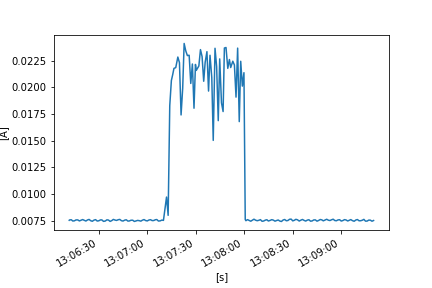

The table this chart was drawn from, first rows:
FLUKE 289, V1.16, 32940021
To display full timestamps use Format Ce…
Reading, Sample, , Start Time, Duration, Max Time, Max, , Average, , Min Time, Min, , Description, Stop Time
1, 0.007511, A AC, 24/10/2022 13:06:11.8, 0:00:00.3, 24/10/2022 13:06:12.0, 0.007537, A AC, 0.007525, A AC, 24/10/2022 13:06:11.8, 0.007511, A AC, Interval, 24/10/2022 13:06:12.1
2, 0.007539, A AC, 24/10/2022 13:06:12.1, 0:00:01.0, 24/10/2022 13:06:13.0, 0.007595, A AC, 0.007559, A AC, 24/10/2022 13:06:12.1, 0.007539, A AC, Interval, 24/10/2022 13:06:13.1
3, 0.007612, A AC, 24/10/2022 13:06:13.1, 0:00:00.9, 24/10/2022 13:06:13.1, 0.007612, A AC, 0.007574, A AC, 24/10/2022 13:06:13.9, 0.007516, A AC, Interval, 24/10/2022 13:06:14.0
4, 0.007495, A AC, 24/10/2022 13:06:14.0, 0:00:01.0, 24/10/2022 13:06:14.0, 0.007495, A AC, 0.007456, A AC, 24/10/2022 13:06:14.9, 0.007422, A AC, Interval, 24/10/2022 13:06:15.0
5, 0.007428, A AC, 24/10/2022 13:06:15.0, 0:00:01.0, 24/10/2022 13:06:15.9, 0.007525, A AC, 0.007474, A AC, 24/10/2022 13:06:15.0, 0.007428, A AC, Interval, 24/10/2022 13:06:16.0
6, 0.007533, A AC, 24/10/2022 13:06:16.0, 0:00:01.0, 24/10/2022 13:06:17.0, 0.007592, A AC, 0.007557, A AC, 24/10/2022 13:06:16.0, 0.007533, A AC, Interval, 24/10/2022 13:06:17.1
7, 0.007598, A AC, 24/10/2022 13:06:17.1, 0:00:01.0, 24/10/2022 13:06:17.1, 0.007598, A AC, 0.007559, A AC, 24/10/2022 13:06:18.0, 0.0075, A AC, Interval, 24/10/2022 13:06:18.1
8, 0.007482, A AC, 24/10/2022 13:06:18.1, 0:00:01.0, 24/10/2022 13:06:19.0, 0.007483, A AC, 0.007464, A AC, 24/10/2022 13:06:18.5, 0.007452, A AC, Interval, 24/10/2022 13:06:19.1
9, 0.007493, A AC, 24/10/2022 13:06:19.1, 0:00:01.0, 24/10/2022 13:06:19.9, 0.007562, A AC, 0.007533, A AC, 24/10/2022 13:06:19.1, 0.007493, A AC, Interval, 24/10/2022 13:06:20.1
10, 0.007561, A AC, 24/10/2022 13:06:20.1, 0:00:01.0, 24/10/2022 13:06:20.6, 0.007627, A AC, 0.007592, A AC, 24/10/2022 13:06:20.1, 0.007561, A AC, Interval, 24/10/2022 13:06:21.1
11, 0.007565, A AC, 24/10/2022 13:06:21.1, 0:00:01.0, 24/10/2022 13:06:21.1, 0.007565, A AC, 0.007523, A AC, 24/10/2022 13:06:22.0, 0.007459, A AC, Interval, 24/10/2022 13:06:22.1
12, 0.007455, A AC, 24/10/2022 13:06:22.1, 0:00:01.0, 24/10/2022 13:06:23.0, 0.00748, A AC, 0.007454, A AC, 24/10/2022 13:06:22.6, 0.007441, A AC, Interval, 24/10/2022 13:06:23.1
13, 0.007501, A AC, 24/10/2022 13:06:23.1, 0:00:01.0, 24/10/2022 13:06:24.0, 0.007581, A AC, 0.007554, A AC, 24/10/2022 13:06:23.1, 0.007501, A AC, Interval, 24/10/2022 13:06:24.1
14, 0.007592, A AC, 24/10/2022 13:06:24.1, 0:00:01.0, 24/10/2022 13:06:24.6, 0.007616, A AC, 0.007605, A AC, 24/10/2022 13:06:25.0, 0.007582, A AC, Interval, 24/10/2022 13:06:25.1
15, 0.007568, A AC, 24/10/2022 13:06:25.1, 0:00:01.0, 24/10/2022 13:06:25.1, 0.007568, A AC, 0.007484, A AC, 24/10/2022 13:06:26.0, 0.00741, A AC, Interval, 24/10/2022 13:06:26.1
16, 0.007403, A AC, 24/10/2022 13:06:26.1, 0:00:01.0, 24/10/2022 13:06:27.0, 0.007474, A AC, 0.007431, A AC, 24/10/2022 13:06:26.2, 0.007401, A AC, Interval, 24/10/2022 13:06:27.1
17, 0.00748, A AC, 24/10/2022 13:06:27.1, 0:00:01.0, 24/10/2022 13:06:28.0, 0.00758, A AC, 0.007538, A AC, 24/10/2022 13:06:27.1, 0.00748, A AC, Interval, 24/10/2022 13:06:28.1
18, 0.007591, A AC, 24/10/2022 13:06:28.1, 0:00:01.0, 24/10/2022 13:06:28.5, 0.007611, A AC, 0.007586, A AC, 24/10/2022 13:06:29.0, 0.007533, A AC, Interval, 24/10/2022 13:06:29.1
19, 0.007516, A AC, 24/10/2022 13:06:29.1, 0:00:01.0, 24/10/2022 13:06:29.1, 0.007516, A AC, 0.007455, A AC, 24/10/2022 13:06:29.9, 0.007413, A AC, Interval, 24/10/2022 13:06:30.1
20, 0.007429, A AC, 24/10/2022 13:06:30.1, 0:00:01.0, 24/10/2022 13:06:31.0, 0.007524, A AC, 0.007477, A AC, 24/10/2022 13:06:30.1, 0.007429, A AC, Interval, 24/10/2022 13:06:31.1
21, 0.007534, A AC, 24/10/2022 13:06:31.1, 0:00:00.9, 24/10/2022 13:06:31.9, 0.007591, A AC, 0.007558, A AC, 24/10/2022 13:06:31.1, 0.007534, A AC, Interval, 24/10/2022 13:06:32.0
22, 0.007601, A AC, 24/10/2022 13:06:32.0, 0:00:01.0, 24/10/2022 13:06:32.1, 0.007603, A AC, 0.00756, A AC, 24/10/2022 13:06:32.9, 0.007492, A AC, Interval, 24/10/2022 13:06:33.0
23, 0.007485, A AC, 24/10/2022 13:06:33.0, 0:00:01.0, 24/10/2022 13:06:33.0, 0.007485, A AC, 0.007423, A AC, 24/10/2022 13:06:33.8, 0.007384, A AC, Interval, 24/10/2022 13:06:34.1
24, 0.007396, A AC, 24/10/2022 13:06:34.1, 0:00:01.0, 24/10/2022 13:06:35.0, 0.007503, A AC, 0.007454, A AC, 24/10/2022 13:06:34.1, 0.007396, A AC, Interval, 24/10/2022 13:06:35.1
25, 0.007512, A AC, 24/10/2022 13:06:35.1, 0:00:01.0, 24/10/2022 13:06:35.9, 0.007618, A AC, 0.007566, A AC, 24/10/2022 13:06:35.1, 0.007512, A AC, Interval, 24/10/2022 13:06:36.1
26, 0.007607, A AC, 24/10/2022 13:06:36.1, 0:00:01.0, 24/10/2022 13:06:36.1, 0.007607, A AC, 0.007544, A AC, 24/10/2022 13:06:37.0, 0.007485, A AC, Interval, 24/10/2022 13:06:37.1
27, 0.007471, A AC, 24/10/2022 13:06:37.1, 0:00:01.0, 24/10/2022 13:06:37.1, 0.007471, A AC, 0.007421, A AC, 24/10/2022 13:06:37.7, 0.00739, A AC, Interval, 24/10/2022 13:06:38.1
28, 0.007427, A AC, 24/10/2022 13:06:38.1, 0:00:01.0, 24/10/2022 13:06:39.0, 0.007529, A AC, 0.00749, A AC, 24/10/2022 13:06:38.1, 0.007427, A AC, Interval, 24/10/2022 13:06:39.1
29, 0.007541, A AC, 24/10/2022 13:06:39.1, 0:00:01.0, 24/10/2022 13:06:39.8, 0.00765, A AC, 0.007607, A AC, 24/10/2022 13:06:39.1, 0.007541, A AC, Interval, 24/10/2022 13:06:40.1
30, 0.007611, A AC, 24/10/2022 13:06:40.1, 0:00:01.0, 24/10/2022 13:06:40.1, 0.007611, A AC, 0.007547, A AC, 24/10/2022 13:06:41.0, 0.007497, A AC, Interval, 24/10/2022 13:06:41.1
31, 0.007484, A AC, 24/10/2022 13:06:41.1, 0:00:01.0, 24/10/2022 13:06:42.0, 0.007568, A AC, 0.007511, A AC, 24/10/2022 13:06:41.2, 0.007483, A AC, Interval, 24/10/2022 13:06:42.1
32, 0.007589, A AC, 24/10/2022 13:06:42.1, 0:00:01.0, 24/10/2022 13:06:42.3, 0.007604, A AC, 0.007576, A AC, 24/10/2022 13:06:42.6, 0.007559, A AC, Interval, 24/10/2022 13:06:43.1
33, 0.00759, A AC, 24/10/2022 13:06:43.1, 0:00:01.0, 24/10/2022 13:06:43.5, 0.007634, A AC, 0.007606, A AC, 24/10/2022 13:06:44.0, 0.007586, A AC, Interval, 24/10/2022 13:06:44.1
34, 0.00756, A AC, 24/10/2022 13:06:44.1, 0:00:01.0, 24/10/2022 13:06:44.1, 0.00756, A AC, 0.007487, A AC, 24/10/2022 13:06:45.0, 0.007427, A AC, Interval, 24/10/2022 13:06:45.1
35, 0.007423, A AC, 24/10/2022 13:06:45.1, 0:00:01.0, 24/10/2022 13:06:46.0, 0.00751, A AC, 0.007454, A AC, 24/10/2022 13:06:45.2, 0.007413, A AC, Interval, 24/10/2022 13:06:46.1
36, 0.007519, A AC, 24/10/2022 13:06:46.1, 0:00:01.0, 24/10/2022 13:06:47.0, 0.007569, A AC, 0.007537, A AC, 24/10/2022 13:06:46.1, 0.007519, A AC, Interval, 24/10/2022 13:06:47.1
37, 0.007573, A AC, 24/10/2022 13:06:47.1, 0:00:01.0, 24/10/2022 13:06:47.4, 0.0076, A AC, 0.007571, A AC, 24/10/2022 13:06:48.0, 0.00752, A AC, Interval, 24/10/2022 13:06:48.1
38, 0.007496, A AC, 24/10/2022 13:06:48.1, 0:00:00.9, 24/10/2022 13:06:48.1, 0.007496, A AC, 0.00745, A AC, 24/10/2022 13:06:48.8, 0.007423, A AC, Interval, 24/10/2022 13:06:49.0
39, 0.007418, A AC, 24/10/2022 13:06:49.0, 0:00:01.0, 24/10/2022 13:06:49.9, 0.007492, A AC, 0.007461, A AC, 24/10/2022 13:06:49.0, 0.007418, A AC, Interval, 24/10/2022 13:06:50.0
40, 0.007494, A AC, 24/10/2022 13:06:50.0, 0:00:01.0, 24/10/2022 13:06:51.0, 0.007576, A AC, 0.007528, A AC, 24/10/2022 13:06:50.0, 0.007494, A AC, Interval, 24/10/2022 13:06:51.1
41, 0.007583, A AC, 24/10/2022 13:06:51.1, 0:00:01.0, 24/10/2022 13:06:51.1, 0.007583, A AC, 0.00753, A AC, 24/10/2022 13:06:52.0, 0.007459, A AC, Interval, 24/10/2022 13:06:52.1
42, 0.007448, A AC, 24/10/2022 13:06:52.1, 0:00:01.0, 24/10/2022 13:06:52.1, 0.007448, A AC, 0.007414, A AC, 24/10/2022 13:06:52.8, 0.007394, A AC, Interval, 24/10/2022 13:06:53.1
43, 0.007411, A AC, 24/10/2022 13:06:53.1, 0:00:01.0, 24/10/2022 13:06:54.0, 0.007478, A AC, 0.007458, A AC, 24/10/2022 13:06:53.1, 0.007411, A AC, Interval, 24/10/2022 13:06:54.1
44, 0.007482, A AC, 24/10/2022 13:06:54.1, 0:00:01.0, 24/10/2022 13:06:55.0, 0.00754, A AC, 0.007513, A AC, 24/10/2022 13:06:54.1, 0.007482, A AC, Interval, 24/10/2022 13:06:55.1
45, 0.007533, A AC, 24/10/2022 13:06:55.1, 0:00:01.0, 24/10/2022 13:06:55.1, 0.007533, A AC, 0.00749, A AC, 24/10/2022 13:06:56.0, 0.007462, A AC, Interval, 24/10/2022 13:06:56.1
46, 0.00745, A AC, 24/10/2022 13:06:56.1, 0:00:01.0, 24/10/2022 13:06:57.0, 0.007484, A AC, 0.007443, A AC, 24/10/2022 13:06:56.6, 0.00742, A AC, Interval, 24/10/2022 13:06:57.1
47, 0.007496, A AC, 24/10/2022 13:06:57.1, 0:00:01.0, 24/10/2022 13:06:58.0, 0.007558, A AC, 0.007536, A AC, 24/10/2022 13:06:57.1, 0.007496, A AC, Interval, 24/10/2022 13:06:58.1
48, 0.007569, A AC, 24/10/2022 13:06:58.1, 0:00:01.0, 24/10/2022 13:06:58.5, 0.007606, A AC, 0.007592, A AC, 24/10/2022 13:06:58.1, 0.007569, A AC, Interval, 24/10/2022 13:06:59.1
49, 0.007568, A AC, 24/10/2022 13:06:59.1, 0:00:01.0, 24/10/2022 13:06:59.1, 0.007568, A AC, 0.007497, A AC, 24/10/2022 13:07:00.0, 0.007441, A AC, Interval, 24/10/2022 13:07:00.1
50, 0.007435, A AC, 24/10/2022 13:07:00.1, 0:00:01.0, 24/10/2022 13:07:01.0, 0.007529, A AC, 0.007466, A AC, 24/10/2022 13:07:00.1, 0.007435, A AC, Interval, 24/10/2022 13:07:01.1
51, 0.007536, A AC, 24/10/2022 13:07:01.1, 0:00:01.0, 24/10/2022 13:07:01.5, 0.007567, A AC, 0.007548, A AC, 24/10/2022 13:07:01.1, 0.007536, A AC, Interval, 24/10/2022 13:07:02.1
52, 0.007574, A AC, 24/10/2022 13:07:02.1, 0:00:01.0, 24/10/2022 13:07:02.5, 0.007598, A AC, 0.007579, A AC, 24/10/2022 13:07:03.0, 0.007533, A AC, Interval, 24/10/2022 13:07:03.1
53, 0.007521, A AC, 24/10/2022 13:07:03.1, 0:00:01.0, 24/10/2022 13:07:03.1, 0.007521, A AC, 0.007496, A AC, 24/10/2022 13:07:03.5, 0.007486, A AC, Interval, 24/10/2022 13:07:04.1
54, 0.007499, A AC, 24/10/2022 13:07:04.1, 0:00:01.0, 24/10/2022 13:07:05.0, 0.00755, A AC, 0.007503, A AC, 24/10/2022 13:07:04.3, 0.007467, A AC, Interval, 24/10/2022 13:07:05.1
55, 0.007551, A AC, 24/10/2022 13:07:05.1, 0:00:00.9, 24/10/2022 13:07:05.9, 0.007619, A AC, 0.007575, A AC, 24/10/2022 13:07:05.1, 0.007551, A AC, Interval, 24/10/2022 13:07:06.0
56, 0.007623, A AC, 24/10/2022 13:07:06.0, 0:00:01.0, 24/10/2022 13:07:06.2, 0.00763, A AC, 0.007593, A AC, 24/10/2022 13:07:06.9, 0.007518, A AC, Interval, 24/10/2022 13:07:07.0
57, 0.00751, A AC, 24/10/2022 13:07:07.0, 0:00:01.0, 24/10/2022 13:07:07.0, 0.00751, A AC, 0.007453, A AC, 24/10/2022 13:07:07.9, 0.007424, A AC, Interval, 24/10/2022 13:07:08.1
58, 0.007427, A AC, 24/10/2022 13:07:08.1, 0:00:01.0, 24/10/2022 13:07:09.0, 0.007508, A AC, 0.007472, A AC, 24/10/2022 13:07:08.1, 0.007427, A AC, Interval, 24/10/2022 13:07:09.1
... 183 more rows
